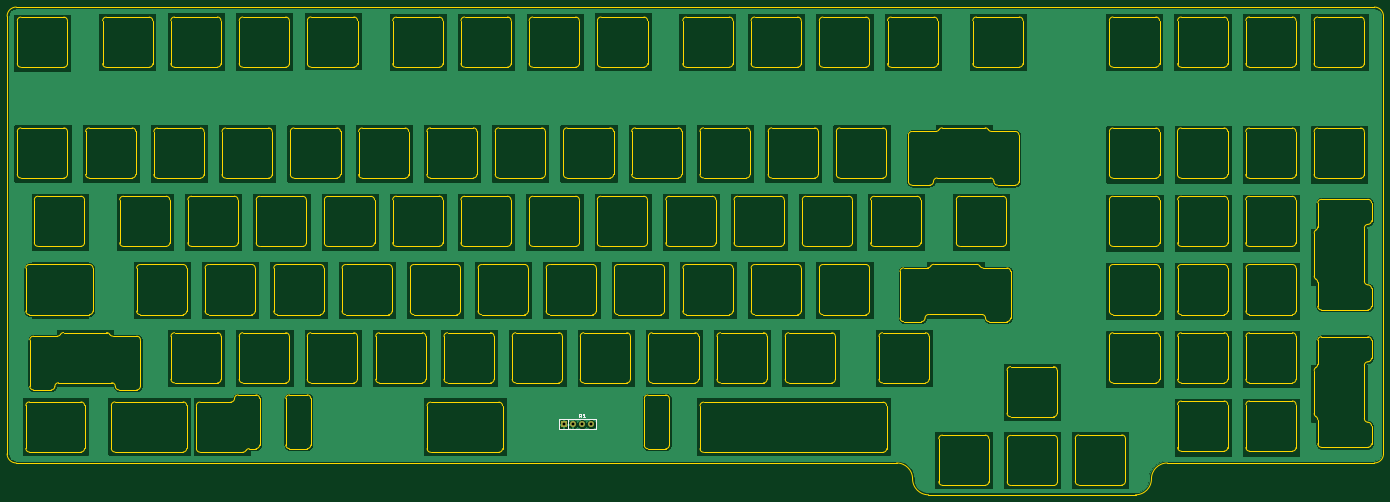
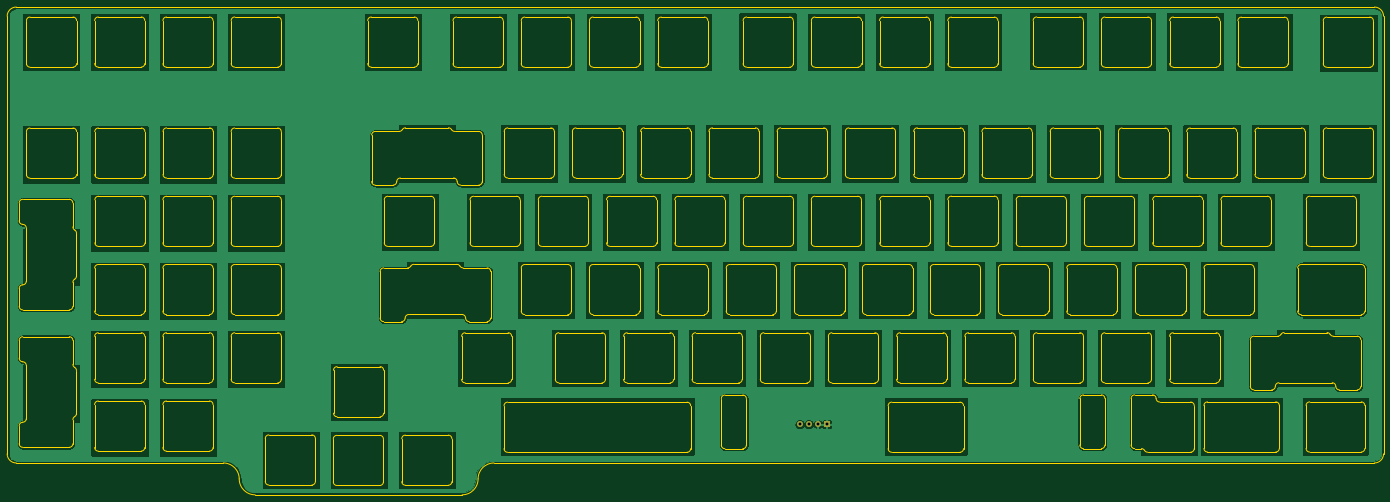
Circuit board: 11 layer files. Board 384.2 x 136.1 mm.
- bottom_copper: plate-B_Cu.gbr (287400 bytes)
- bottom_mask: plate-B_Mask.gbr (648 bytes)
- paste: plate-B_Paste.gbr (456 bytes)
- bottom_silk: plate-B_SilkS.gbr (457 bytes)
- outline: plate-Edge_Cuts.gbr (57284 bytes)
- top_copper: plate-F_Cu.gbr (287400 bytes)
- top_mask: plate-F_Mask.gbr (648 bytes)
- paste: plate-F_Paste.gbr (456 bytes)
- top_silk: plate-F_SilkS.gbr (1302 bytes)
- drill: plate-NPTH.drl (269 bytes)
- drill: plate-PTH.drl (342 bytes)

=== bottom_copper: plate-B_Cu.gbr (287400 bytes, source omitted) ===
=== bottom_mask: plate-B_Mask.gbr ===
%TF.GenerationSoftware,KiCad,Pcbnew,(5.1.6)-1*%
%TF.CreationDate,2020-07-02T17:11:33-07:00*%
%TF.ProjectId,plate,706c6174-652e-46b6-9963-61645f706362,rev?*%
%TF.SameCoordinates,Original*%
%TF.FileFunction,Soldermask,Bot*%
%TF.FilePolarity,Negative*%
%FSLAX46Y46*%
G04 Gerber Fmt 4.6, Leading zero omitted, Abs format (unit mm)*
G04 Created by KiCad (PCBNEW (5.1.6)-1) date 2020-07-02 17:11:33*
%MOMM*%
%LPD*%
G01*
G04 APERTURE LIST*
%ADD10R,1.700000X1.700000*%
%ADD11O,1.700000X1.700000*%
G04 APERTURE END LIST*
D10*
%TO.C,R1*%
X270510000Y-275018500D03*
D11*
X273050000Y-275018500D03*
X275590000Y-275018500D03*
X278130000Y-275018500D03*
%TD*%
M02*

=== paste: plate-B_Paste.gbr ===
%TF.GenerationSoftware,KiCad,Pcbnew,(5.1.6)-1*%
%TF.CreationDate,2020-07-02T17:11:33-07:00*%
%TF.ProjectId,plate,706c6174-652e-46b6-9963-61645f706362,rev?*%
%TF.SameCoordinates,Original*%
%TF.FileFunction,Paste,Bot*%
%TF.FilePolarity,Positive*%
%FSLAX46Y46*%
G04 Gerber Fmt 4.6, Leading zero omitted, Abs format (unit mm)*
G04 Created by KiCad (PCBNEW (5.1.6)-1) date 2020-07-02 17:11:33*
%MOMM*%
%LPD*%
G01*
G04 APERTURE LIST*
G04 APERTURE END LIST*
M02*

=== bottom_silk: plate-B_SilkS.gbr ===
%TF.GenerationSoftware,KiCad,Pcbnew,(5.1.6)-1*%
%TF.CreationDate,2020-07-02T17:11:33-07:00*%
%TF.ProjectId,plate,706c6174-652e-46b6-9963-61645f706362,rev?*%
%TF.SameCoordinates,Original*%
%TF.FileFunction,Legend,Bot*%
%TF.FilePolarity,Positive*%
%FSLAX46Y46*%
G04 Gerber Fmt 4.6, Leading zero omitted, Abs format (unit mm)*
G04 Created by KiCad (PCBNEW (5.1.6)-1) date 2020-07-02 17:11:33*
%MOMM*%
%LPD*%
G01*
G04 APERTURE LIST*
G04 APERTURE END LIST*
M02*

=== outline: plate-Edge_Cuts.gbr (57284 bytes, source omitted) ===
=== top_copper: plate-F_Cu.gbr (287400 bytes, source omitted) ===
=== top_mask: plate-F_Mask.gbr ===
%TF.GenerationSoftware,KiCad,Pcbnew,(5.1.6)-1*%
%TF.CreationDate,2020-07-02T17:11:33-07:00*%
%TF.ProjectId,plate,706c6174-652e-46b6-9963-61645f706362,rev?*%
%TF.SameCoordinates,Original*%
%TF.FileFunction,Soldermask,Top*%
%TF.FilePolarity,Negative*%
%FSLAX46Y46*%
G04 Gerber Fmt 4.6, Leading zero omitted, Abs format (unit mm)*
G04 Created by KiCad (PCBNEW (5.1.6)-1) date 2020-07-02 17:11:33*
%MOMM*%
%LPD*%
G01*
G04 APERTURE LIST*
%ADD10R,1.700000X1.700000*%
%ADD11O,1.700000X1.700000*%
G04 APERTURE END LIST*
D10*
%TO.C,R1*%
X270510000Y-275018500D03*
D11*
X273050000Y-275018500D03*
X275590000Y-275018500D03*
X278130000Y-275018500D03*
%TD*%
M02*

=== paste: plate-F_Paste.gbr ===
%TF.GenerationSoftware,KiCad,Pcbnew,(5.1.6)-1*%
%TF.CreationDate,2020-07-02T17:11:33-07:00*%
%TF.ProjectId,plate,706c6174-652e-46b6-9963-61645f706362,rev?*%
%TF.SameCoordinates,Original*%
%TF.FileFunction,Paste,Top*%
%TF.FilePolarity,Positive*%
%FSLAX46Y46*%
G04 Gerber Fmt 4.6, Leading zero omitted, Abs format (unit mm)*
G04 Created by KiCad (PCBNEW (5.1.6)-1) date 2020-07-02 17:11:33*
%MOMM*%
%LPD*%
G01*
G04 APERTURE LIST*
G04 APERTURE END LIST*
M02*

=== top_silk: plate-F_SilkS.gbr ===
%TF.GenerationSoftware,KiCad,Pcbnew,(5.1.6)-1*%
%TF.CreationDate,2020-07-02T17:11:33-07:00*%
%TF.ProjectId,plate,706c6174-652e-46b6-9963-61645f706362,rev?*%
%TF.SameCoordinates,Original*%
%TF.FileFunction,Legend,Top*%
%TF.FilePolarity,Positive*%
%FSLAX46Y46*%
G04 Gerber Fmt 4.6, Leading zero omitted, Abs format (unit mm)*
G04 Created by KiCad (PCBNEW (5.1.6)-1) date 2020-07-02 17:11:33*
%MOMM*%
%LPD*%
G01*
G04 APERTURE LIST*
%ADD10C,0.120000*%
%ADD11C,0.150000*%
G04 APERTURE END LIST*
D10*
%TO.C,R1*%
X271780000Y-273618500D02*
X271780000Y-276418500D01*
X279570000Y-273618500D02*
X269070000Y-273618500D01*
X279570000Y-276418500D02*
X279570000Y-273618500D01*
X269070000Y-276418500D02*
X279570000Y-276418500D01*
X269070000Y-273618500D02*
X269070000Y-276418500D01*
D11*
X275423333Y-273070880D02*
X275090000Y-272594690D01*
X274851904Y-273070880D02*
X274851904Y-272070880D01*
X275232857Y-272070880D01*
X275328095Y-272118500D01*
X275375714Y-272166119D01*
X275423333Y-272261357D01*
X275423333Y-272404214D01*
X275375714Y-272499452D01*
X275328095Y-272547071D01*
X275232857Y-272594690D01*
X274851904Y-272594690D01*
X276375714Y-273070880D02*
X275804285Y-273070880D01*
X276090000Y-273070880D02*
X276090000Y-272070880D01*
X275994761Y-272213738D01*
X275899523Y-272308976D01*
X275804285Y-272356595D01*
%TD*%
M02*

=== drill: plate-NPTH.drl ===
M48
; DRILL file {KiCad (5.1.6)-1} date 07/02/20 17:11:37
; FORMAT={-:-/ absolute / inch / decimal}
; #@! TF.CreationDate,2020-07-02T17:11:37-07:00
; #@! TF.GenerationSoftware,Kicad,Pcbnew,(5.1.6)-1
; #@! TF.FileFunction,NonPlated,1,2,NPTH
FMAT,2
INCH
%
G90
G05
T0
M30

=== drill: plate-PTH.drl ===
M48
; DRILL file {KiCad (5.1.6)-1} date 07/02/20 17:11:37
; FORMAT={-:-/ absolute / inch / decimal}
; #@! TF.CreationDate,2020-07-02T17:11:37-07:00
; #@! TF.GenerationSoftware,Kicad,Pcbnew,(5.1.6)-1
; #@! TF.FileFunction,Plated,1,2,PTH
FMAT,2
INCH
T1C0.0315
%
G90
G05
T1
X10.65Y-10.8275
X10.75Y-10.8275
X10.85Y-10.8275
X10.95Y-10.8275
T0
M30

